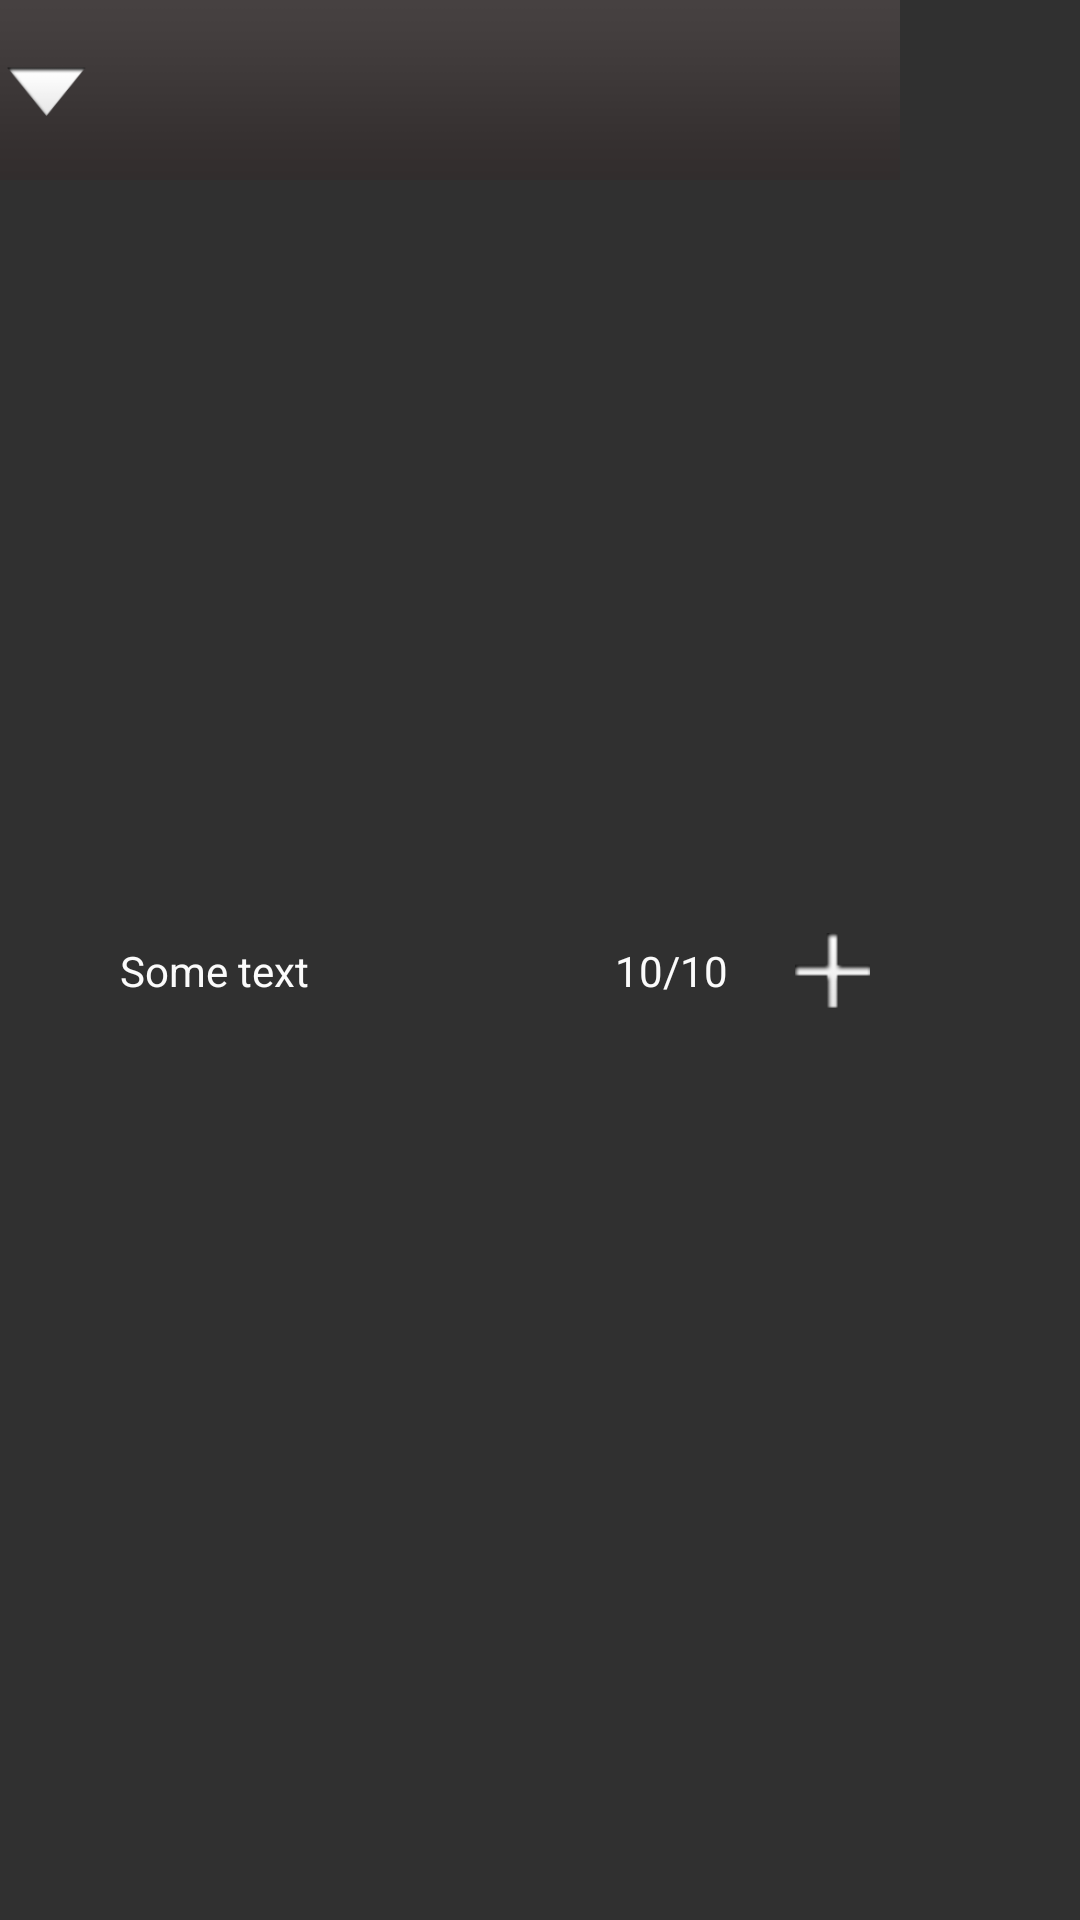

The Android layout XML behind this screen, and the referenced resources:
<!-- AndroidManifest.xml: application theme Theme.AppCompat.NoActionBar -->
<!-- res/layout/list_group.xml -->
<?xml version="1.0" encoding="utf-8"?>
<LinearLayout xmlns:android="http://schemas.android.com/apk/res/android"
    android:layout_width="fill_parent"
    android:layout_height="48dp"
    android:orientation="vertical"
    android:background="@drawable/list_button_custom">


    <LinearLayout
        android:orientation="horizontal"
        android:layout_width="match_parent"
        android:layout_height="match_parent"
        android:background="#00000000"
        android:gravity="center_vertical"
        android:paddingTop="7dp"
        >

        <TextView
            android:id="@+id/lblListHeader"
            android:layout_width="205dp"
            android:layout_height="wrap_content"
            android:gravity="center_vertical"
            android:paddingLeft="40dp"
            android:background="#00000000"
            android:textColor="@color/MainWhite"
            android:text="Some text" />
        <TextView
            android:layout_width="55dp"
            android:layout_height="wrap_content"
            android:gravity="center_vertical"
            android:background="#00000000"
            android:textColor="@color/MainWhite"
            android:id="@+id/outOf10"
            android:text="10/10"/>

        <ImageView
            android:layout_width="35dp"
            android:layout_height="35dp"
            android:id="@+id/new_switch"
            android:src="@drawable/plus"
            android:padding="5dp"
            android:background="#00000000"/>
    </LinearLayout>

</LinearLayout>
<!-- resources referenced by this layout -->
<resources>
  <color name="MainWhite">#FBFBFB</color>
  <!-- drawable list_button_custom (drawable) -->
  <?xml version="1.0" encoding="utf-8"?>
  <selector xmlns:android="http://schemas.android.com/apk/res/android">
  <item android:drawable="@drawable/day_collapsed_resized"
      android:state_expanded="true"/>
      <item android:drawable="@drawable/day_expanded_resized"
          android:state_expanded="false"/>
  </selector>
  <!-- drawable plus: png bitmap (drawable, 4868 bytes) -->
  <!-- drawable day_collapsed_resized (drawable) -->
  <?xml version="1.0" encoding="utf-8"?>
  <layer-list xmlns:android="http://schemas.android.com/apk/res/android">
  
      <item
          android:id="@+id/half_overlay"
          android:drawable="@drawable/day_collapsed"
          android:width="300dp"
          android:height="60dp"
          />
  
  </layer-list>
  <!-- drawable day_expanded_resized (drawable) -->
  <?xml version="1.0" encoding="utf-8"?>
  <layer-list xmlns:android="http://schemas.android.com/apk/res/android">
  
      <item
          android:id="@+id/half_overlay"
          android:drawable="@drawable/day_expanded"
          android:width="300dp"
          android:height="60dp"
          />
  
  </layer-list>
  <!-- drawable day_collapsed: png bitmap (drawable, 7325 bytes) -->
  <!-- drawable day_expanded: png bitmap (drawable, 6699 bytes) -->
</resources>
